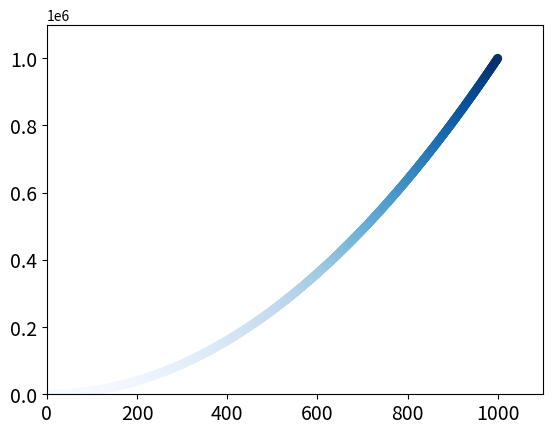

Python code for this plot:
import matplotlib.pyplot as plt

x_values = list(range(1, 1001))
y_values = [x**2 for x in x_values]
plt.scatter(x_values, y_values, c=y_values, cmap=plt.cm.Blues,
            edgecolors='none', s=40)
# 设置刻度标记的大小
plt.tick_params(axis='both', which='major',labelsize=14)
# 设置每个坐标轴的取值范围
plt.axis([0, 1100, 0, 1100000])

plt.savefig('squares_plot.png', bbox_inches='tight')
plt.show()